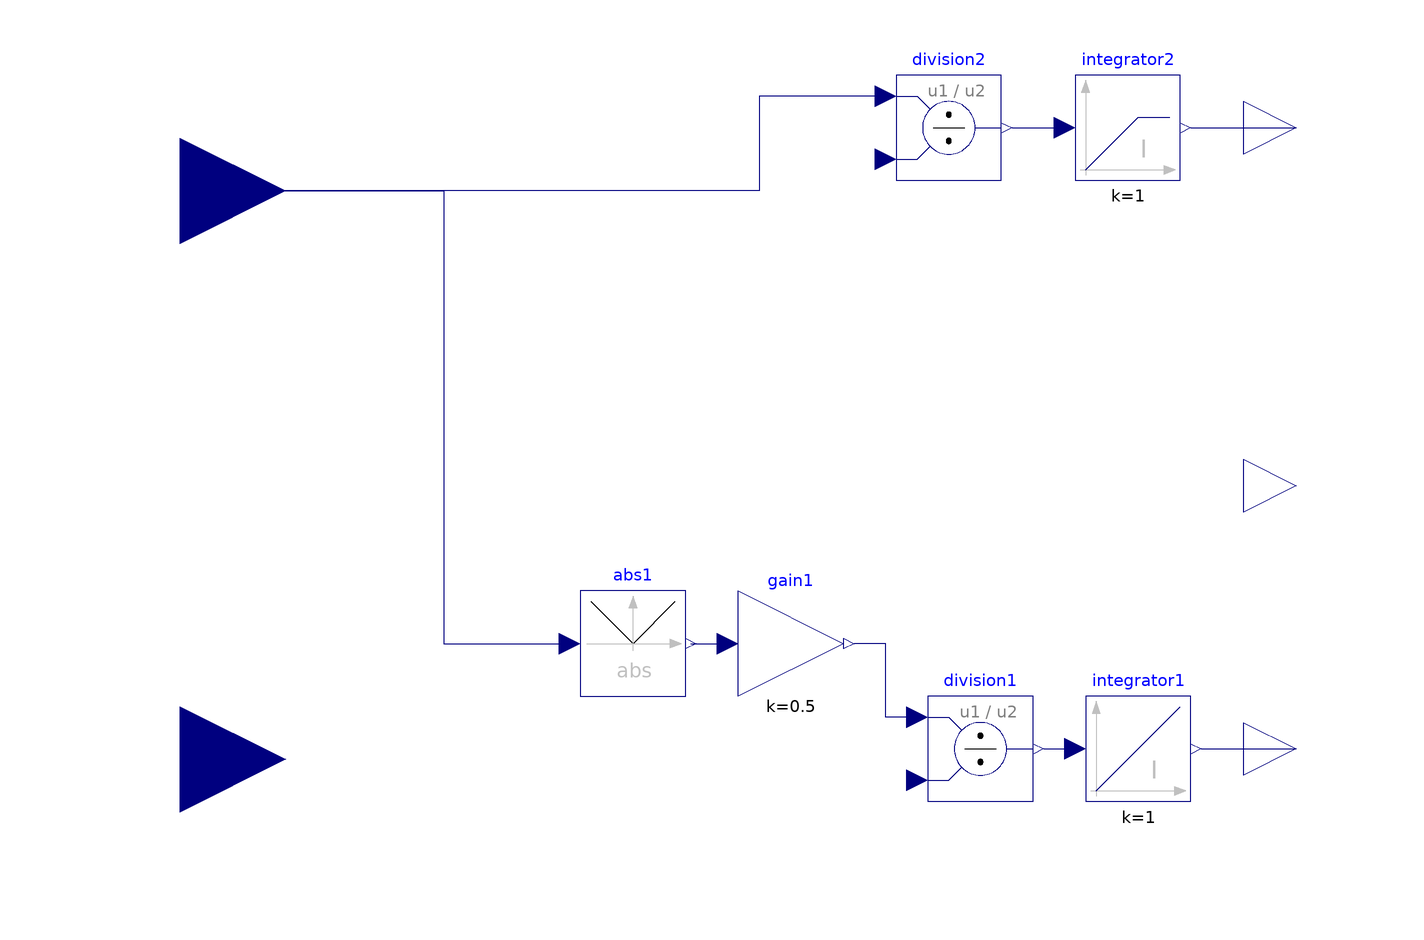

The component connection diagram of the Modelica model below, drawn from its own Placement and Line annotations.

block LCO_cellCalculator
    //input ports
    Modelica.Blocks.Interfaces.RealInput i annotation(
      Placement(transformation(origin = {-106, 66}, extent = {{-20, -20}, {20, 20}}), iconTransformation(origin = {-106, 66}, extent = {{-20, -20}, {20, 20}})));
    Modelica.Blocks.Interfaces.RealInput T annotation(
      Placement(transformation(origin = {-106, -42}, extent = {{-20, -20}, {20, 20}}), iconTransformation(origin = {-106, -42}, extent = {{-20, -20}, {20, 20}})));
    //output ports
    Modelica.Blocks.Interfaces.RealOutput SOC annotation(
      Placement(transformation(origin = {106, 78}, extent = {{-10, -10}, {10, 10}}), iconTransformation(origin = {106, 78}, extent = {{-10, -10}, {10, 10}})));
    Modelica.Blocks.Interfaces.RealOutput cycles annotation(
      Placement(transformation(origin = {106, -40}, extent = {{-10, -10}, {10, 10}}), iconTransformation(origin = {106, -40}, extent = {{-10, -10}, {10, 10}})));
    Modelica.Blocks.Interfaces.RealOutput capacity annotation(
      Placement(transformation(origin = {106, 10}, extent = {{-10, -10}, {10, 10}}), iconTransformation(origin = {106, 10}, extent = {{-10, -10}, {10, 10}})));
    parameter Real b = 0.453;
    parameter Real initSOC;
    parameter Real Q0;
    Real CF "Capacity fade (%)";
    Real RUL "Remaining Useful Life (%)";
    Real DoD "Depth of Discharge (%)";
    Real mSOC "mean SOC (%)";
    Real maxSOC(start = initSOC);
    Real minSOC(start = initSOC);
    Modelica.Blocks.Math.Abs abs1 annotation(
      Placement(transformation(origin = {-20, -20}, extent = {{-10, -10}, {10, 10}})));
    Modelica.Blocks.Math.Gain gain1(k = 0.5) annotation(
      Placement(transformation(origin = {10, -20}, extent = {{-10, -10}, {10, 10}})));
    Modelica.Blocks.Math.Division division1 annotation(
      Placement(transformation(origin = {46, -40}, extent = {{-10, -10}, {10, 10}})));
    Modelica.Blocks.Continuous.Integrator integrator1 annotation(
      Placement(transformation(origin = {76, -40}, extent = {{-10, -10}, {10, 10}})));
    Modelica.Blocks.Math.Division division2 annotation(
      Placement(transformation(origin = {40, 78}, extent = {{-10, -10}, {10, 10}})));
    Modelica.Blocks.Continuous.LimIntegrator integrator2(outMax = 1 - (1e-6), outMin = 1e-6, y_start = initSOC) annotation(
      Placement(transformation(origin = {74, 78}, extent = {{-10, -10}, {10, 10}})));
  algorithm
    maxSOC := max(delay(maxSOC, 1), SOC);
    minSOC := min(delay(minSOC, 1), SOC);
  equation
    CF = 1 - (capacity/Q0);
    RUL = 1 - (CF/0.2);
    capacity = (Q0/100)*(100 - (3.25*mSOC*(1 + 3.25*DoD - 2.25*(DoD^2)))*((cycles)^b));
    DoD = maxSOC - minSOC;
    mSOC = (DoD/2) + minSOC;
    division1.u2 = capacity;
    division2.u2 = capacity;
    connect(abs1.y, gain1.u) annotation(
      Line(points = {{-9, -20}, {-3, -20}}, color = {0, 0, 127}));
    connect(division1.u1, gain1.y) annotation(
      Line(points = {{34, -34}, {28, -34}, {28, -20}, {22, -20}}, color = {0, 0, 127}));
    connect(division1.y, integrator1.u) annotation(
      Line(points = {{58, -40}, {64, -40}}, color = {0, 0, 127}));
    connect(integrator1.y, cycles) annotation(
      Line(points = {{88, -40}, {106, -40}}, color = {0, 0, 127}));
    connect(i, abs1.u) annotation(
      Line(points = {{-106, 66}, {-56, 66}, {-56, -20}, {-32, -20}}, color = {0, 0, 127}));
    connect(division2.y, integrator2.u) annotation(
      Line(points = {{52, 78}, {62, 78}}, color = {0, 0, 127}));
    connect(division2.u1, i) annotation(
      Line(points = {{28, 84}, {4, 84}, {4, 66}, {-106, 66}}, color = {0, 0, 127}));
    connect(integrator2.y, SOC) annotation(
      Line(points = {{86, 78}, {106, 78}}, color = {0, 0, 127}));
    annotation(
      uses(Modelica(version = "4.0.0")));
  end LCO_cellCalculator;